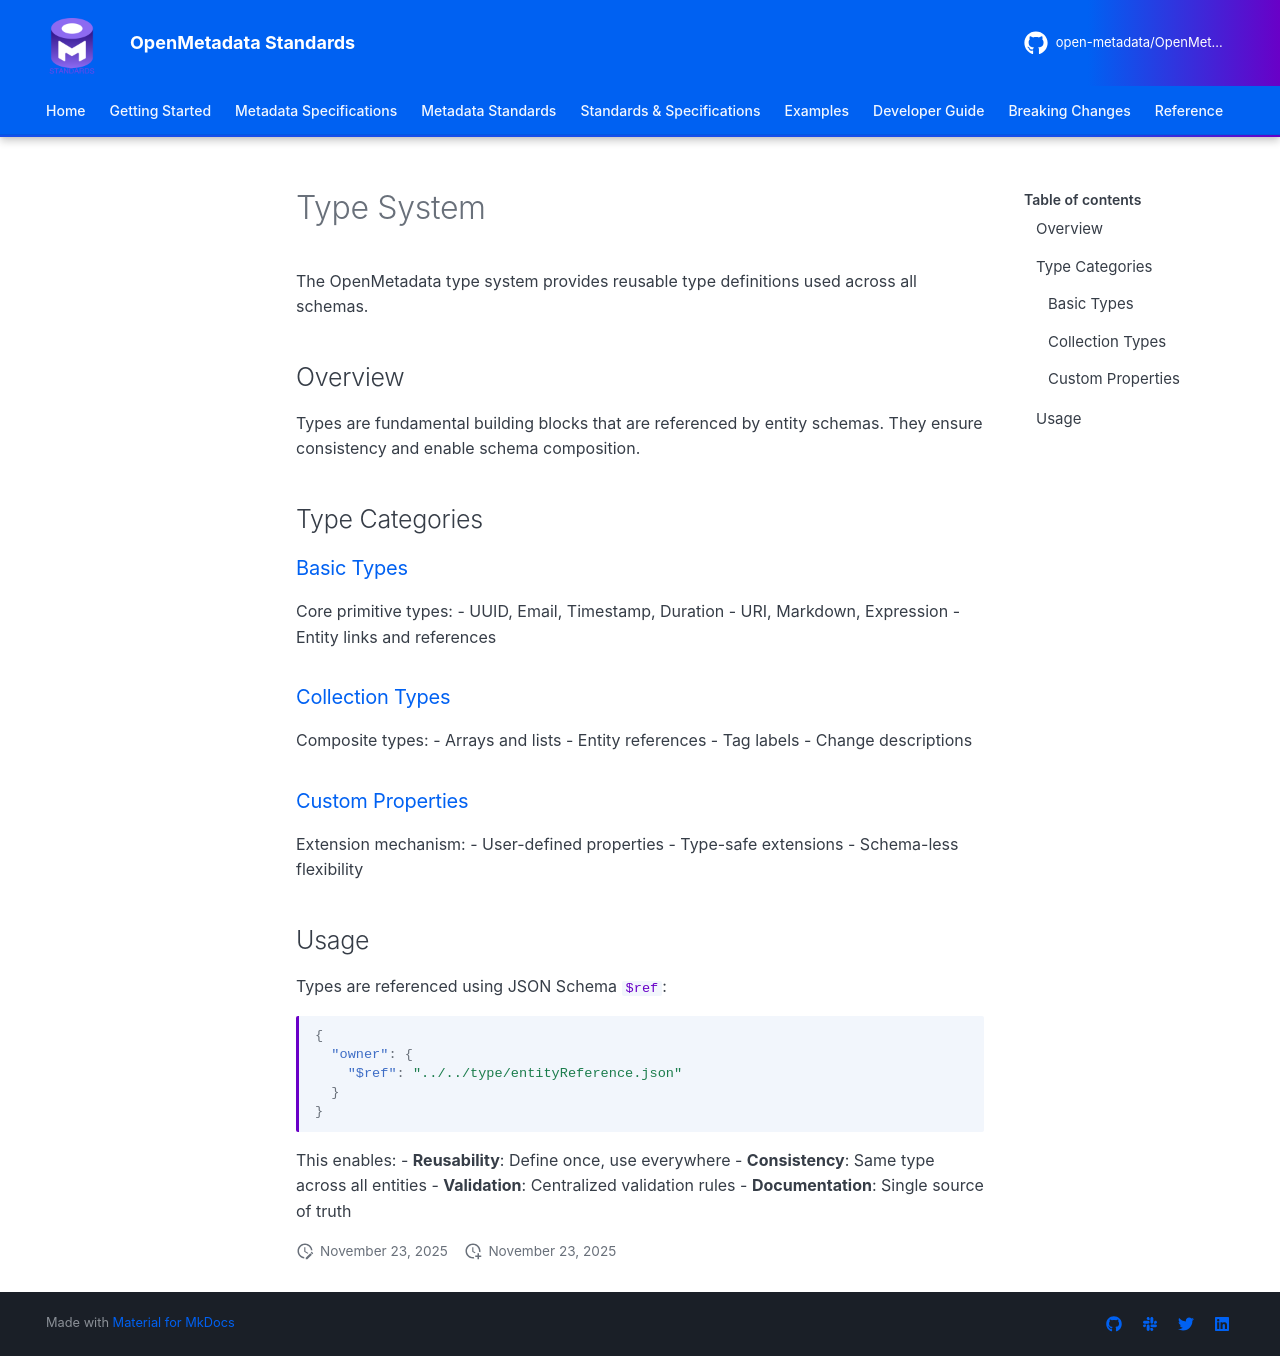

repository: open-metadata/OpenMetadataStandards · page: schemas/type/index.html · generator: mkdocs


# Type System

The OpenMetadata type system provides reusable type definitions used across all schemas.

## Overview

Types are fundamental building blocks that are referenced by entity schemas. They ensure consistency and enable schema composition.

## Type Categories

### [Basic Types](basic-types.md)

Core primitive types:
- UUID, Email, Timestamp, Duration
- URI, Markdown, Expression
- Entity links and references

### [Collection Types](collection-types.md)

Composite types:
- Arrays and lists
- Entity references
- Tag labels
- Change descriptions

### [Custom Properties](custom-properties.md)

Extension mechanism:
- User-defined properties
- Type-safe extensions
- Schema-less flexibility

## Usage

Types are referenced using JSON Schema `$ref`:

```json
{
  "owner": {
    "$ref": "../../type/entityReference.json"
  }
}
```

This enables:
- **Reusability**: Define once, use everywhere
- **Consistency**: Same type across all entities
- **Validation**: Centralized validation rules
- **Documentation**: Single source of truth
